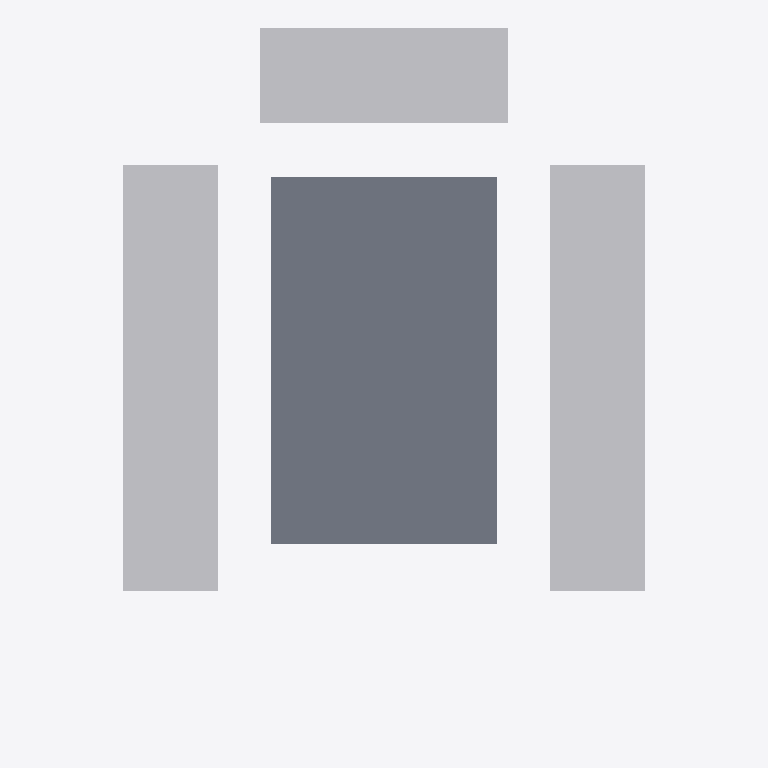
Plan cut of the same IFC building model at storey 'Floor 3' (level 8.85 m, cut at 10.25 m), seen from above with north up, elements coloured by IFC class: 3 other elements (light grey), 1 slab (grey). Cut surfaces are drawn darker.
Extent 49.0 m × 60.0 m × 14.9 m (x, y, z). Storeys (5): Ground at 0.00 m; Floor 1 at 2.95 m; Floor 2 at 5.90 m; Floor 3 at 8.85 m; Floor 4 at 11.80 m. Elements (44): 27 IfcWall, 6 IfcSlab, 4 IfcWindow, 3 IfcBuildingElementProxy, 2 IfcDoor, 1 IfcCivilElement, 1 IfcStair.

HEADER;
FILE_DESCRIPTION(('ViewDefinition[DesignTransferView]'),'2;1');
FILE_NAME('/dev/null','2026-10-26T16:10:25+05:30',(''),(''),'IfcOpenShell 0.9.0','IfcOpenShell 0.9.0','Nobody');
FILE_SCHEMA(('IFC4'));
ENDSEC;
DATA;
#1=IFCPROJECT('3XA2TcH_v1zh8SdKZm5YpF',$,'Fixture — violating TOD apartment',$,$,$,$,(#10,#15),#5);
#17=IFCSITE('3BFaWezajD_OmgHmvqaQHp',$,'Site',$,$,#40,#21,$,$,(18,30,59,400000),(73,50,31,200000),0.0,$,$);
#22=IFCBUILDING('0l8dTNbf14p8yYDTAN2SlE',$,'Fixture — violating TOD apartment',$,$,$,$,$,$,$,$,$);
#123=IFCBUILDINGSTOREY('2zzbcSuAn4LuPPNwjp3GcW',$,'Ground',$,$,#134,$,$,$,0.0);
#138=IFCBUILDINGSTOREY('3Pvmj1u6b2jw8ux1xytua6',$,'Floor 1',$,$,#148,$,$,$,2.95);
#152=IFCBUILDINGSTOREY('1Qayf8k4T7l8y2iZC9A5Se',$,'Floor 2',$,$,#162,$,$,$,5.9);
#166=IFCBUILDINGSTOREY('3IXrMmxLD0ih0YqH8XN8L$',$,'Floor 3',$,$,#176,$,$,$,8.85);
#180=IFCBUILDINGSTOREY('2EgDWJzrr83hTpFWkxERDg',$,'Floor 4',$,$,#190,$,$,$,11.8);
#355=IFCSLAB('3v0NAPT_PDk9y4EtyPEy5H',$,'Floor 3 slab',$,$,#361,#372,$,.FLOOR.);
#72=IFCBUILDINGELEMENTPROXY('31h9QP3I9EEwSS9ue49nJZ',$,'Neighbouring building (e2)',$,'Context',#77,#88,$,$);
#106=IFCBUILDINGELEMENTPROXY('2UORluOAfDGRSf47hEF16f',$,'Neighbouring building (e4)',$,'Context',#111,#122,$,$);
#89=IFCBUILDINGELEMENTPROXY('2tTp1EqpfE$f5pARGPtUi4',$,'Neighbouring building (e3)',$,'Context',#94,#105,$,$);
ENDSEC;
